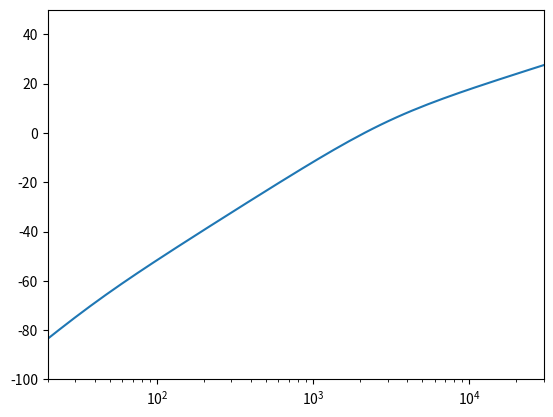

Write the Python code that produced this figure.
#%%
import numpy as np
import scipy.signal as signal
import matplotlib.pyplot as plt


#%%
a = 10000 # R_1p
b = 2400
c = 1100
d = 4.7e-9
e = 56e-12
f = 4.7e-6

#%%
b_4 = a**2 * d**2 * b * c * e * f
b_3 = a**2 * d**2 * (b*e + b*f + c*f)
b_2 = a**2 * d**2
b_1 = 0
b_0 = 0

a_3 = a*b*c*d*e*f
a_2 = (b*c*e*f) + (a*c*d*f) - (a*b*d*f) + (a*b*d*e)
a_1 = a*d + b*e + c*f
a_0 = 1

#%%
w, H = signal.freqs ([b_4, b_3, b_2, b_1, b_0], [a_3, a_2, a_1, a_0])

plt.figure()
plt.semilogx (w / 2 / np.pi, 20*np.log10 (np.abs (H)))
plt.xlim (20, 30000)
plt.ylim (-100, 50)

#%%
def myBilinear (b, a, fs):
    z = np.zeros (5) # numerator
    p = np.zeros (5) # denominator
    c = 2 * fs # no warping (for now)

    b_0 = b[0]*c**4
    b_1 = b[1]*c**3
    b_2 = b[2]*c**2
    b_3 = b[3]*c
    b_4 = b[4]

    z[0] = b_0 + b_1 + b_2 + b_3 + b_4
    z[1] = -4*b_0 - 2*b_1 + 2*b_3 + 4*b_4
    z[2] = 6*b_0 - 2*b_2 + 6*b_4
    z[3] = -4*b_0 + 2*b_1 - 2*b_3 + 4*b_4
    z[4] = b_0 - b_1 + b_2 - b_3 + b_4

    a_0 = a[0]*c**4
    a_1 = a[1]*c**3
    a_2 = a[2]*c**2
    a_3 = a[3]*c
    a_4 = a[4]

    print ([a_0, a_1, a_2, a_3, a_4])

    p[0] = a_0 + a_1 + a_2 + a_3 + a_4
    p[1] = -4*a_0 - 2*a_1 + 2*a_3 + 4*a_4
    p[2] = 6*a_0 - 2*a_2 + 6*a_4
    p[3] = -4*a_0 + 2*a_1 - 2*a_3 + 4*a_4
    p[4] = a_0 - a_1 + a_2 - a_3 + a_4

    print (p)

    z /= p[0]
    p /= p[0]

    return z, p

#%%
b_bilin, a_bilin = signal.bilinear ([b_4, b_3, b_2, b_1, b_0], [0, a_3, a_2, a_1, a_0], 192000)
myB, myA = myBilinear ([b_4, b_3, b_2, b_1, b_0], [0, a_3, a_2, a_1, a_0], 192000)

print (b_bilin)
print (myB)

print (a_bilin)
print (myA)

#%%
z, p, k = signal.tf2zpk (myB, myA)

print (np.abs (p))

#%%
